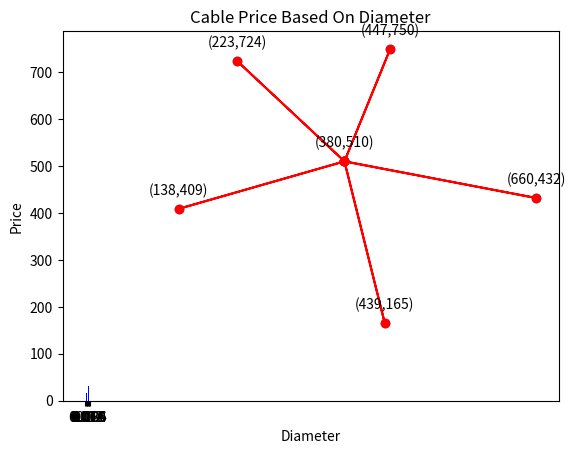

Recreate this plot in Python. (Note: this script raises an exception after producing the figure.)
import pandas as pd
import numpy as np
import time
import math
import matplotlib.pyplot as plt 

Location_T = [380, 510]
Location_A = [439, 165]
Location_B = [660, 432]
Location_C = [138, 409]
Location_D = [447, 750]
Location_E = [223, 724]

x = [Location_T[0], Location_A[0], Location_B[0]
, Location_C[0], Location_D[0], Location_E[0]] 

y = [Location_T[1], Location_A[1], Location_B[1]
, Location_C[1], Location_D[1], Location_E[1]] 

xs = [Location_T[0], Location_A[0],Location_T[0], Location_B[0]
,Location_T[0], Location_C[0],Location_T[0], Location_D[0],Location_T[0], Location_E[0],Location_T[0]]

ys = [Location_T[1], Location_A[1],Location_T[1], Location_B[1]
,Location_T[1], Location_C[1],Location_T[1], Location_D[1],Location_T[1], Location_E[1],Location_T[1]] 

#Distance From T
dist_A = math.hypot(Location_A[0] - Location_T[0], Location_A[1] - Location_T[1])
dist_B = math.hypot(Location_B[0] - Location_T[0], Location_B[1] - Location_T[1])
dist_C = math.hypot(Location_C[0] - Location_T[0], Location_C[1] - Location_T[1])
dist_D = math.hypot(Location_D[0] - Location_T[0], Location_D[1] - Location_T[1])
dist_E = math.hypot(Location_E[0] - Location_T[0], Location_E[1] - Location_T[1])

All_Dist = []
All_Dist.append(dist_A)
All_Dist.append(dist_B)
All_Dist.append(dist_C)
All_Dist.append(dist_D)
All_Dist.append(dist_E)



plt.scatter(x,y)
plt.plot(xs, ys, 'r-o')

for x,y in zip(x,y):

    label = f"({x},{y})"

    plt.annotate(label, 
                 (x,y), 
                 textcoords="offset points",
                 xytext=(0,10), 
                 ha='center') 

plt.show()

#Current(Amper)
Current_A = 24
Current_B = 12
Current_C = 21
Current_D = 17
Current_E = 8

#Cable Diameter
Diameter = [0.010, 0.012, 0.014, 0.016, 0.018, 0.020, 0.024, 0.036]
Cable_Price = [9.60, 15.75, 15.83, 23.39, 28.77, 31.51, 44.93, 57.96]

left = [1, 2, 3, 4, 5, 6, 7, 8]

plt.bar(left, Cable_Price, tick_label = Diameter,
		width = 0.3, color = ['blue'])

plt.xlabel('Diameter')
plt.ylabel('Price')
plt.title('Cable Price Based On Diameter')
plt.show()

#cable price and distance between points to T
print('Distance Between A Point To T Points(m): ',dist_A)
for i in Cable_Price:
    print('Cable Price Of A Based On Diameters: ',i*dist_A)
print('\n')
print('Distance Between B Point To T Points(m): ',dist_B)
for i in Cable_Price:
    print('Cable Price Of B Based On Diameters: ',i*dist_B)
print('\n')
print('Distance Between C Point To T Points(m): ',dist_C)
for i in Cable_Price:
    print('Cable Price Of C Based On Diameters: ',i*dist_C)
print('\n')
print('Distance Between D Point To T Points(m): ',dist_D)
for i in Cable_Price:
    print('Cable Price Of D Based On Diameters: ',i*dist_D)
print('\n')
print('Cable Price Of E Based On Diameters: ',dist_E)
for i in Cable_Price:
    print('Cable Price Of E Based On Diameters: ',i*dist_E)

print('\n')
print('---------------------------')


#energy losses through the cable calculations
Part_1=[]
for i in All_Dist:
    Part_1.append((1.7) * (10**-5) * (i)) 
    
Part_2=[]
for i in Diameter:
    Part_2.append((3.14) * (i**2)/4)

R=[]
for i in Part_1:
    R.append(i/Part_2[0])
    R.append(i/Part_2[1])
    R.append(i/Part_2[2])
    R.append(i/Part_2[3])
    R.append(i/Part_2[4])
    R.append(i/Part_2[5])
    R.append(i/Part_2[6])
    R.append(i/Part_2[7])

print('-----------------------------------------------')

for i in R[0:8]:
    print('energy losses through the cable from T to A: ',Current_A*Current_A*i)

print('\n')
print('-----------------------------------------------')

for i in R[8:16]:
    print('energy losses through the cable from T to B: ',Current_B*Current_B*i)

print('\n')
print('-----------------------------------------------')

for i in R[16:24]:
    print('energy losses through the cable from T to C: ',Current_C*Current_C*i)

print('\n')
print('-----------------------------------------------')

for i in R[24:32]:
    print('energy losses through the cable from T to D: ',Current_D*Current_D*i)

print('\n')
print('-----------------------------------------------')

for i in R[32:40]:
    print('energy losses through the cable from T to E in : ',Current_E*Current_E*i)


Choose=input('Do You Want Optimize Outputs: (Y/N) ')
print(Choose)
if Choose=='Y':
    time.sleep(4)
    exit()
else:
    exit()

